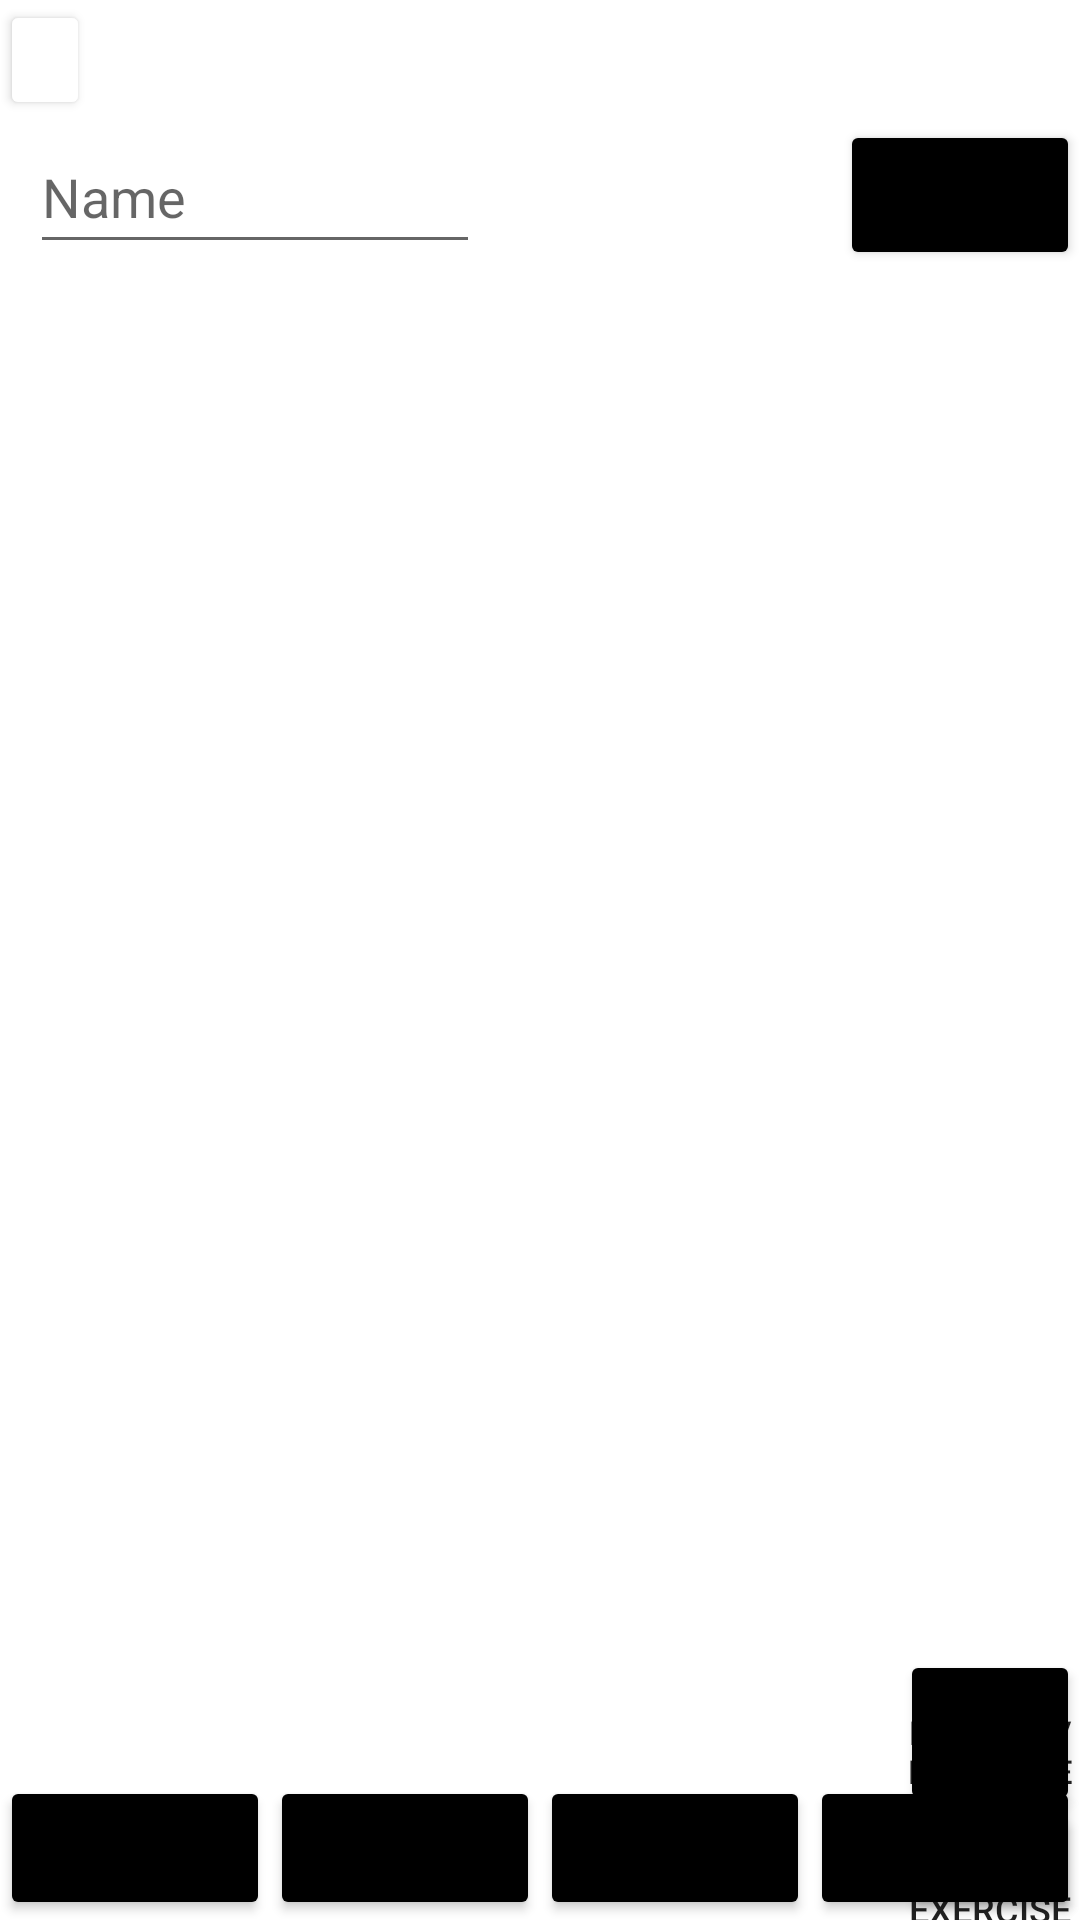

Layout XML and referenced resources for this Android screen:
<!-- AndroidManifest.xml: application theme Theme.Myapp -->
<!-- res/layout/activity_main3.xml -->
<?xml version="1.0" encoding="utf-8"?>
<RelativeLayout xmlns:android="http://schemas.android.com/apk/res/android"
    xmlns:app="http://schemas.android.com/apk/res-auto"
    xmlns:tools="http://schemas.android.com/tools"
    android:layout_width="match_parent"
    android:layout_height="match_parent"
    tools:context=".MainActivity3">

    <EditText
        android:id="@+id/editText"
        android:layout_width="match_parent"
        android:layout_height="wrap_content"
        android:layout_marginLeft="10dp"
        android:layout_marginTop="40dp"
        android:layout_marginRight="200dp"
        android:ems="20"
        android:hint="@string/name"
        android:inputType="textPersonName"
        android:minHeight="48dp"
        tools:layout_editor_absoluteX="153dp"
        tools:layout_editor_absoluteY="128dp" />

    <Button
        android:id="@+id/Button3"
        android:layout_width="100dp"
        android:layout_height="50dp"
        android:layout_marginLeft="280dp"
        android:layout_marginTop="40dp"
        android:backgroundTint="#000000"
        android:text="@string/save"
        android:textSize="20sp" />

    <ListView
        android:id="@+id/WorkoutList"
        android:layout_width="match_parent"
        android:layout_height="match_parent"
        android:layout_below="@+id/editText"/>

    <Button
        android:id="@+id/AddButton2"
        android:layout_width="90dp"
        android:layout_height="55dp"
        android:layout_marginLeft="300dp"
        android:layout_marginTop="600dp"
        android:backgroundTint="#000000"
        android:paddingHorizontal="0dp"
        android:paddingVertical="0dp"
        android:text="Add usual exercise"
        android:textSize="12dp" />

    <Button
        android:id="@+id/AddButtonTime"
        android:layout_width="90dp"
        android:layout_height="55dp"
        android:layout_marginLeft="300dp"
        android:layout_marginTop="550dp"
        android:backgroundTint="#000000"
        android:paddingHorizontal="0dp"
        android:paddingVertical="0dp"
        android:text="Add time exercise/rest time"
        android:textSize="11dp" />
    <Button
        android:id="@+id/BackButton3"
        android:layout_width="30dp"
        android:layout_height="40dp"
        android:backgroundTint="#FFFFFF"
        android:paddingHorizontal="0dp"
        android:textSize="14dp"
        app:icon="?attr/homeAsUpIndicator"
        app:iconTint="#000000" />
    <LinearLayout
        android:orientation="horizontal"
        android:layout_width="match_parent"
        android:layout_height="wrap_content"
        android:layout_alignParentBottom="true">

        <Button
            android:id="@+id/workoutButton"
            android:layout_width="0dp"
            android:layout_height="wrap_content"
            android:layout_weight="1"
            android:backgroundTint="#000000"
            android:paddingLeft="35dp"
            app:icon="@drawable/pngwing_com__1_" />

        <Button
            android:id="@+id/SearchButton"
            android:layout_width="0dp"
            android:layout_height="wrap_content"
            android:layout_weight="1"
            android:backgroundTint="#000000"
            android:paddingLeft="35dp"
            app:icon="@drawable/pngwing_com__3_" />

        <Button
            android:id="@+id/HomePage"
            android:layout_width="0dp"
            android:layout_height="wrap_content"
            android:layout_weight="1"
            android:backgroundTint="#000000"
            android:paddingLeft="35dp"
            app:icon="@drawable/pngwing_com__5_" />

        <Button
            android:id="@+id/AccountPage"
            android:layout_width="0dp"
            android:layout_height="wrap_content"
            android:layout_weight="1"
            android:backgroundTint="#000000"
            android:paddingLeft="35dp"
            app:icon="@drawable/account" />
    </LinearLayout>

</RelativeLayout>
<!-- resources referenced by this layout -->
<resources>
  <!-- drawable account: png bitmap (drawable, 1315 bytes) -->
  <!-- drawable pngwing_com__1_: png bitmap (drawable, 370 bytes) -->
  <!-- drawable pngwing_com__5_: png bitmap (drawable, 370 bytes) -->
  <string name="name">Name</string>
  <string name="save">Save</string>
  <style name="Theme.Myapp" parent="Theme.MaterialComponents.DayNight.NoActionBar">
          
          <item name="android:windowBackground">@color/beige</item>
          <item name="colorPrimary">@color/beige</item>
          <item name="colorPrimaryVariant">@color/raisin_black</item>
          <item name="colorOnPrimary">@color/white</item>
          
          <item name="colorSecondary">@color/teal_200</item>
          <item name="colorSecondaryVariant">@color/teal_700</item>
          <item name="colorOnSecondary">@color/black</item>
          
          <item name="android:statusBarColor" tools:targetApi="l">?attr/colorPrimaryVariant</item>
          
      </style>
  <color name="raisin_black">#252323</color>
  <color name="white">#FFFFFFFF</color>
  <color name="teal_200">#FF03DAC5</color>
  <color name="teal_700">#FF018786</color>
  <color name="black">#FF000000</color>
</resources>
